Run: headless pygame with SDL's dummy video driver; simulated clock (each Clock.tick advances the game by its frame time, no real sleeping); random seed 0; keys injected as events and as key.get_pressed() state; no mouse input.
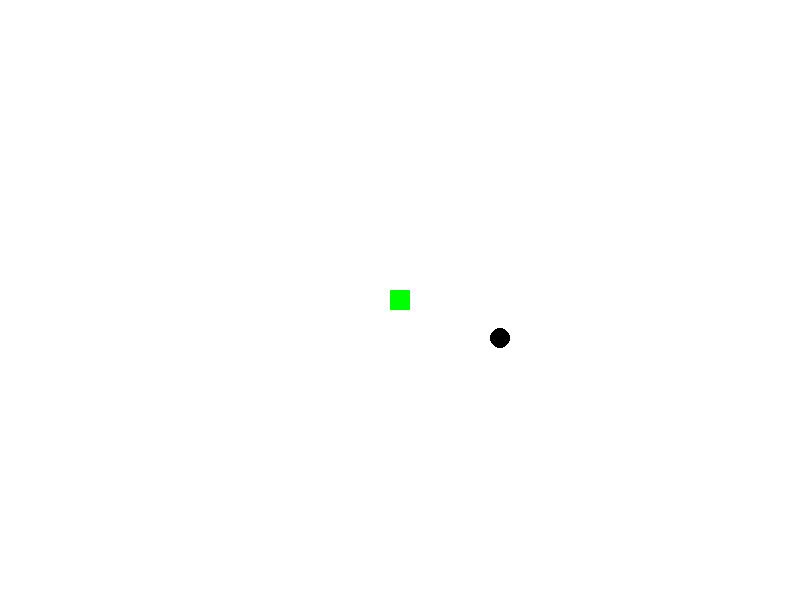
Frame 1 of 4 · flips 1–60 · no input
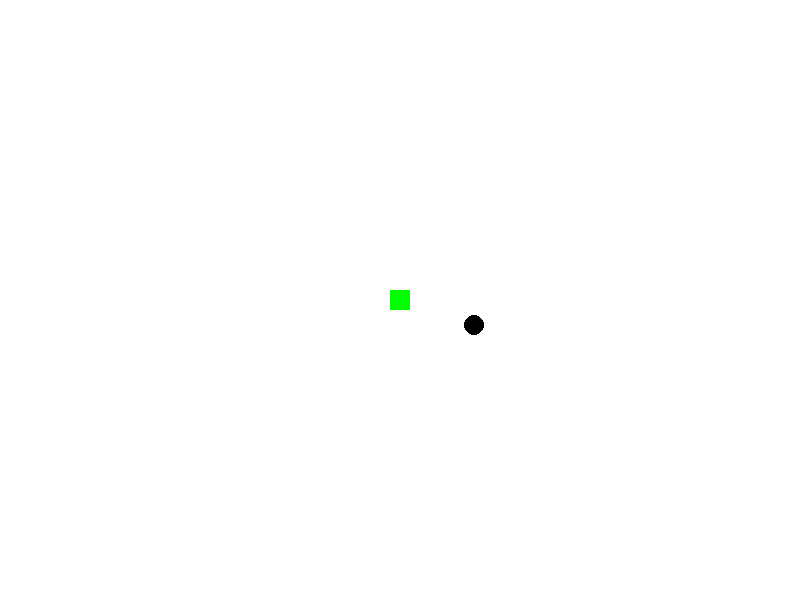
Frame 2 of 4 · flips 61–180 · tapped SPACE, RETURN · held RIGHT (→), D
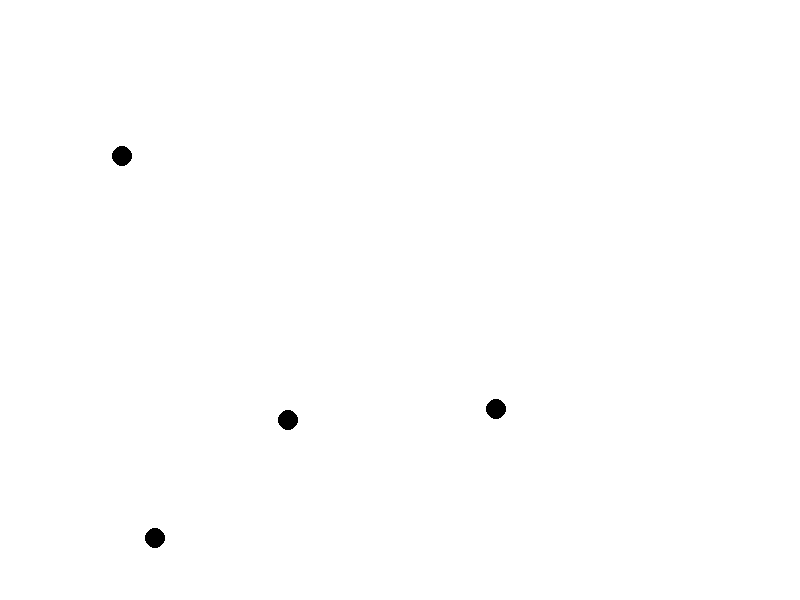
Frame 3 of 4 · flips 181–300 · held DOWN (↓), S
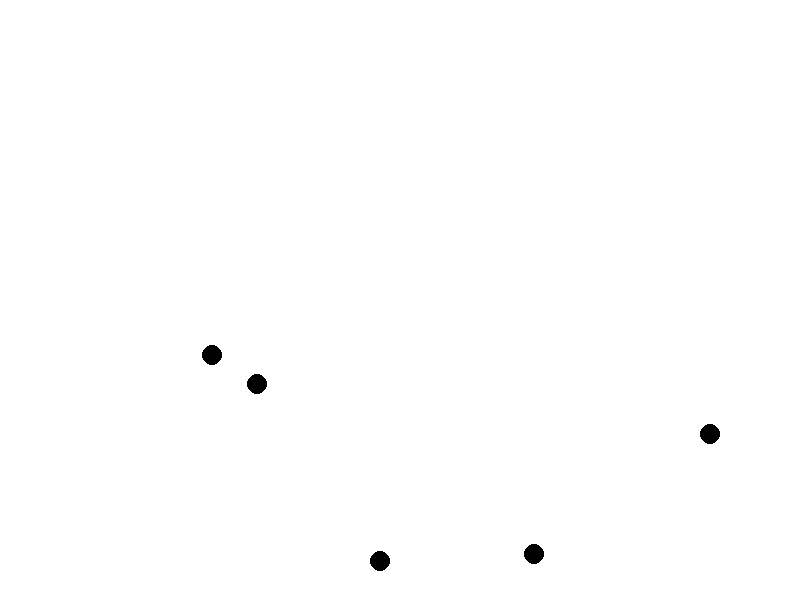
Frame 4 of 4 · flips 301–420 · held LEFT (←), A, UP (↑), W

The pygame program that drew these frames:

import pygame
import random
import math

# Initialisation de Pygame
pygame.init()

# Configuration de l'écran
screen_width = 800
screen_height = 600
screen = pygame.display.set_mode((screen_width, screen_height))
pygame.display.set_caption('Mini DOOM')

# Couleurs
white = (255, 255, 255)
black = (0, 0, 0)
red = (255, 0, 0)
green = (0, 255, 0)

# Paramètres du jeu
player_size = 20
player_speed = 5
bullet_speed = 10
enemy_speed = 2

# Initialisation du joueur
player_pos = [screen_width // 2, screen_height // 2]
player_angle = 0

# Listes pour stocker les balles et les ennemis
bullets = []
enemies = []

# Fonction pour dessiner le joueur
def draw_player():
    pygame.draw.rect(screen, green, (player_pos[0] - player_size // 2, player_pos[1] - player_size // 2, player_size, player_size))

# Fonction pour dessiner une balle
def draw_bullet(bullet):
    pygame.draw.circle(screen, red, (int(bullet[0]), int(bullet[1])), 5)

# Fonction pour dessiner un ennemi
def draw_enemy(enemy):
    pygame.draw.circle(screen, black, (int(enemy[0]), int(enemy[1])), 10)

# Fonction pour tirer une balle
def shoot():
    angle_rad = math.radians(player_angle)
    bullet_dx = bullet_speed * math.cos(angle_rad)
    bullet_dy = -bullet_speed * math.sin(angle_rad)
    bullets.append([player_pos[0], player_pos[1], bullet_dx, bullet_dy])

# Fonction pour générer un ennemi aléatoire
def spawn_enemy():
    x = random.randint(0, screen_width)
    y = random.randint(0, screen_height)
    enemies.append([x, y])

# Boucle principale du jeu
running = True
clock = pygame.time.Clock()
while running:
    screen.fill(white)

    # Gérer les événements
    for event in pygame.event.get():
        if event.type == pygame.QUIT:
            running = False
        if event.type == pygame.KEYDOWN:
            if event.key == pygame.K_SPACE:
                shoot()

    # Gérer les entrées du joueur
    keys = pygame.key.get_pressed()
    if keys[pygame.K_LEFT]:
        player_angle += 5
    if keys[pygame.K_RIGHT]:
        player_angle -= 5
    if keys[pygame.K_UP]:
        player_pos[0] += player_speed * math.cos(math.radians(player_angle))
        player_pos[1] -= player_speed * math.sin(math.radians(player_angle))
    if keys[pygame.K_DOWN]:
        player_pos[0] -= player_speed * math.cos(math.radians(player_angle))
        player_pos[1] += player_speed * math.sin(math.radians(player_angle))

    # Mettre à jour les balles
    for bullet in bullets[:]:
        bullet[0] += bullet[2]
        bullet[1] += bullet[3]
        if bullet[0] < 0 or bullet[0] > screen_width or bullet[1] < 0 or bullet[1] > screen_height:
            bullets.remove(bullet)
        draw_bullet(bullet)

    # Mettre à jour les ennemis
    for enemy in enemies[:]:
        enemy[0] += enemy_speed * (player_pos[0] - enemy[0]) / screen_width
        enemy[1] += enemy_speed * (player_pos[1] - enemy[1]) / screen_height
        draw_enemy(enemy)

    # Dessiner le joueur
    draw_player()

    # Générer des ennemis aléatoires
    if random.random() < 0.01:
        spawn_enemy()

    # Mettre à jour l'affichage
    pygame.display.flip()
    clock.tick(30)

pygame.quit()
